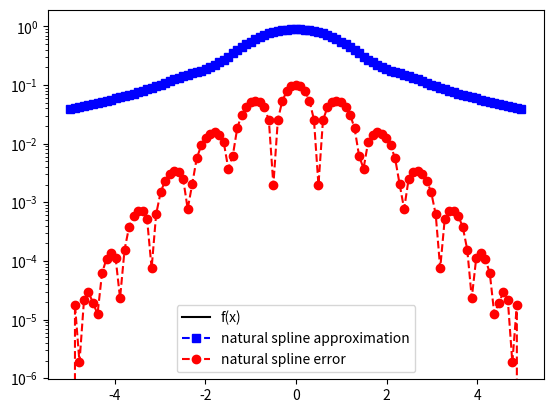

This figure's Python source:
import matplotlib.pyplot as plt
import numpy as np
import math
from numpy.linalg import inv 
from numpy.linalg import norm


def driver():
    
    f = lambda x: 1./(1.+x**2)
    a = -5
    b = 5
    
    
    ''' number of intervals'''
    Nint = 15
    # xint = np.linspace(a,b,Nint+1)

    ''' create chebychev nodes '''
    xint = np.array([np.cos(((2*i)-1)*np.pi/(2*Nint + 2)) for i in range(1,Nint+2)])
    xint = np.flip(5 * xint)
    
    yint = f(xint)

    ''' create points you want to evaluate at'''
    Neval = 100
    xeval =  np.linspace(xint[0],xint[Nint],Neval+1)

    
    
    (M,C,D) = create_natural_spline(yint,xint,Nint)
    
    print('M =', M)
#    print('C =', C)
#    print('D=', D)
    
    yeval = eval_cubic_spline(xeval,Neval,xint,Nint,M,C,D)
    
#    print('yeval = ', yeval)
    
    ''' evaluate f at the evaluation points'''
    fex = f(xeval)
        
    nerr = norm(fex-yeval)
    print('nerr = ', nerr)


    err = abs(yeval-fex)
       
    # plt.figure()
    plt.plot(xeval,fex,'black',label='f(x)')
    plt.plot(xeval,yeval,'bs--',label='natural spline approximation')
    # plt.legend()

    # plt.figure()
    plt.semilogy(xeval,err,'ro--',label='natural spline error')
    plt.legend()
    plt.show()
    
def create_natural_spline(yint,xint,N):

#    create the right  hand side for the linear system
    b = np.zeros(N+1)
#  vector values
    h = np.zeros(N+1)  
    for i in range(1,N):
       hi = xint[i]-xint[i-1]
       hip = xint[i+1] - xint[i]
       b[i] = (yint[i+1]-yint[i])/hip - (yint[i]-yint[i-1])/hi
       h[i-1] = hi
       h[i] = hip

#  create matrix so you can solve for the M values
# This is made by filling one row at a time 
    A = np.zeros((N+1,N+1))
    A[0][0] = 1.0
    for j in range(1,N):
       A[j][j-1] = h[j-1]/6
       A[j][j] = (h[j]+h[j-1])/3 
       A[j][j+1] = h[j]/6
    A[N][N] = 1

    Ainv = inv(A)
    
    M  = Ainv.dot(b)

#  Create the linear coefficients
    C = np.zeros(N)
    D = np.zeros(N)
    for j in range(N):
       C[j] = yint[j]/h[j]-h[j]*M[j]/6
       D[j] = yint[j+1]/h[j]-h[j]*M[j+1]/6
    return(M,C,D)
       
def eval_local_spline(xeval,xi,xip,Mi,Mip,C,D):
# Evaluates the local spline as defined in class
# xip = x_{i+1}; xi = x_i
# Mip = M_{i+1}; Mi = M_i

    hi = xip-xi
    yeval = (Mi*(xip-xeval)**3 +(xeval-xi)**3*Mip)/(6*hi) \
            + C*(xip-xeval) + D*(xeval-xi)
    return yeval 
    
    
def  eval_cubic_spline(xeval,Neval,xint,Nint,M,C,D):
    
    yeval = np.zeros(Neval+1)
    
    for j in range(Nint):
        '''find indices of xeval in interval (xint(jint),xint(jint+1))'''
        '''let ind denote the indices in the intervals'''
        atmp = xint[j]
        btmp= xint[j+1]
        
#   find indices of values of xeval in the interval
        ind= np.where((xeval >= atmp) & (xeval <= btmp))
        xloc = xeval[ind]

# evaluate the spline
        yloc = eval_local_spline(xloc,atmp,btmp,M[j],M[j+1],C[j],D[j])
#        print('yloc = ', yloc)
#   copy into yeval
        yeval[ind] = yloc

    return(yeval)
           
driver()               

